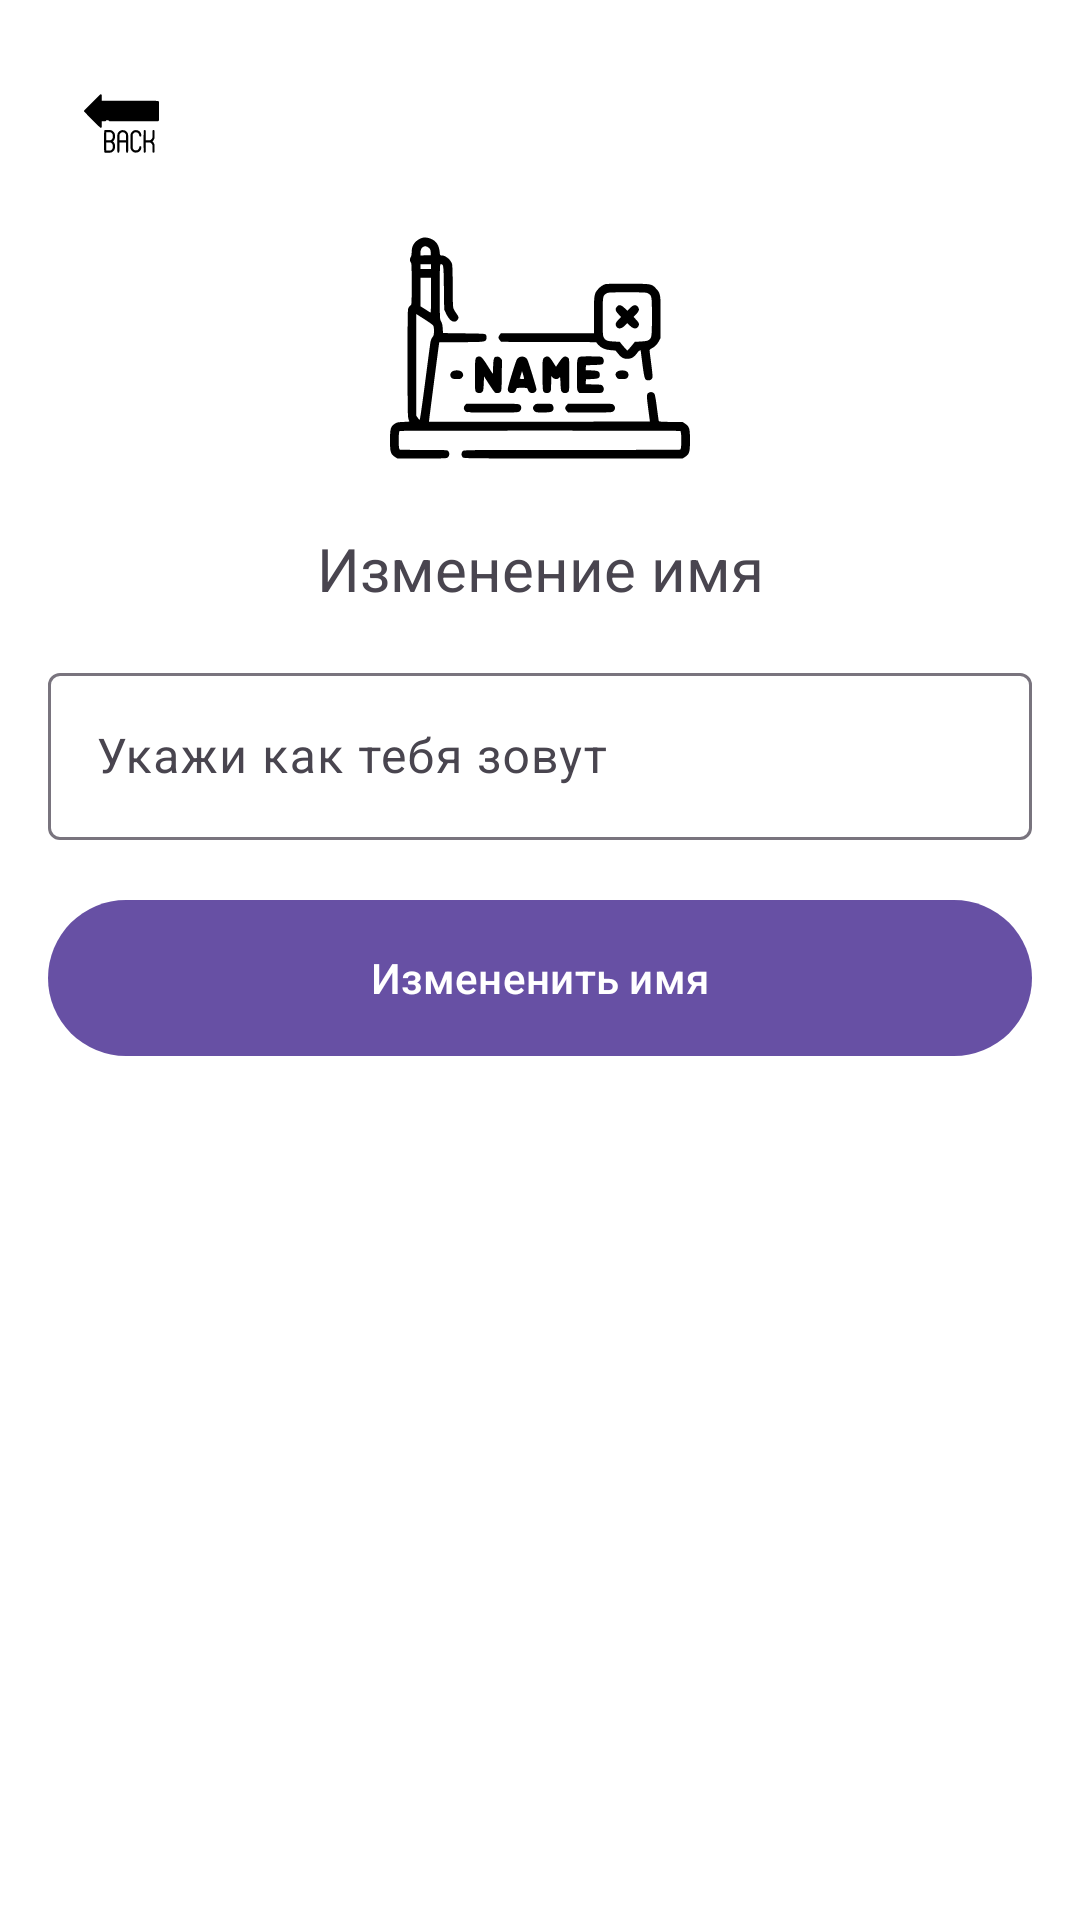

Layout XML and referenced resources for this Android screen:
<!-- AndroidManifest.xml: application theme Theme.YourVelociraptorFlowers -->
<!-- res/layout/reset_name_activity.xml -->
<?xml version="1.0" encoding="utf-8"?>
<androidx.constraintlayout.widget.ConstraintLayout
    xmlns:android="http://schemas.android.com/apk/res/android"
    xmlns:app="http://schemas.android.com/apk/res-auto"
    xmlns:tools="http://schemas.android.com/tools"
    android:id="@+id/main"
    android:layout_width="match_parent"
    android:layout_height="match_parent"
    android:background="@android:color/white"
    tools:context=".ui.user.login.Login_activity">

    <ImageButton
        android:id="@+id/backButton"
        android:layout_width="49dp"
        android:background="?android:attr/selectableItemBackground"
        android:layout_height="50dp"
        android:layout_marginStart="16dp"
        android:layout_marginTop="16dp"
        android:padding="12dp"
        android:scaleType="fitCenter"
        android:src="@drawable/free_icon_back_arrow_594564"
        app:layout_constraintStart_toStartOf="parent"
        app:layout_constraintTop_toTopOf="parent" />

    <TextView
        android:id="@+id/info"
        android:layout_margin="10dp"
        android:layout_width="wrap_content"
        android:layout_height="wrap_content"
        android:text="Изменение имя"
        android:textSize="20sp"
        app:layout_constraintEnd_toEndOf="parent"
        app:layout_constraintStart_toStartOf="parent"
        app:layout_constraintTop_toBottomOf="@+id/imageView2" />


    <com.google.android.material.textfield.TextInputLayout
        android:id="@+id/InputLayoutcity"
        android:layout_width="0dp"
        android:layout_height="wrap_content"
        android:layout_marginTop="16dp"
        app:layout_constraintEnd_toEndOf="parent"
        app:layout_constraintStart_toStartOf="parent"
        app:layout_constraintTop_toBottomOf="@+id/info"
        android:layout_marginHorizontal="16dp"
        android:hint="Укажи как тебя зовут">

        <com.google.android.material.textfield.TextInputEditText
            android:id="@+id/cityEditText"
            android:layout_width="match_parent"
            android:layout_height="wrap_content"/>

    </com.google.android.material.textfield.TextInputLayout>


    <com.google.android.material.button.MaterialButton
        android:id="@+id/ResetNameButton"
        android:layout_width="0dp"
        android:layout_height="60dp"
        android:layout_marginHorizontal="16dp"
        android:layout_margin="16dp"
        android:text="Измененить имя"
        app:layout_constraintEnd_toEndOf="parent"
        app:layout_constraintStart_toStartOf="parent"
        app:layout_constraintTop_toBottomOf="@+id/InputLayoutcity" />

    <ImageView
        android:id="@+id/imageView2"
        android:layout_width="250dp"
        android:layout_height="100dp"
        app:layout_constraintTop_toBottomOf="@+id/backButton"
        app:srcCompat="@drawable/reset_name_ic"

        app:layout_constraintEnd_toEndOf="parent"
        app:layout_constraintStart_toStartOf="parent"
        />




</androidx.constraintlayout.widget.ConstraintLayout>
<!-- resources referenced by this layout -->
<resources>
  <!-- drawable free_icon_back_arrow_594564: vector/xml drawable (drawable, 3624 chars, omitted) -->
  <!-- drawable reset_name_ic: vector/xml drawable (drawable, 7009 chars, omitted) -->
  <style name="Theme.YourVelociraptorFlowers" parent="Base.Theme.YourVelociraptorFlowers" />
  <style name="Base.Theme.YourVelociraptorFlowers" parent="Theme.Material3.DayNight.NoActionBar">
          
          
      </style>
</resources>
